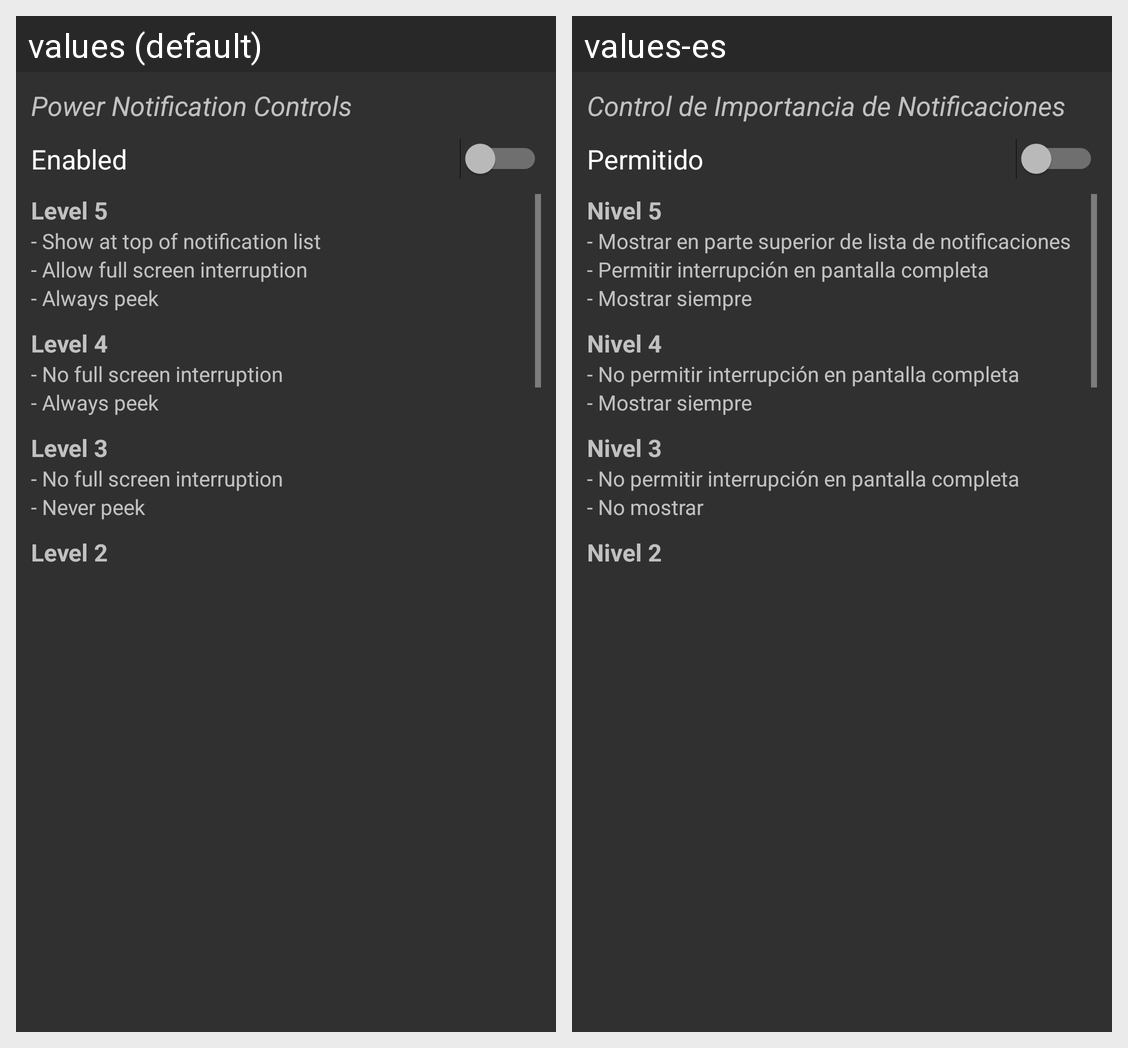

Strings drawn on this Android screen and how each of the app's shown locales translates them:
Android screen res/layout/miscellaneous_power_notifs.xml rendered under 2 locales, left to right: values (default), values-es. Device: Nexus 5 (rendered at 1080×1920; each locale shown at half size, 540×960, under a caption strip naming it); theme DARK.
Strings drawn on this screen, with the default value and each locale's value (text and hints the layout hard-codes, and strings that could not be matched under every locale, appear in the picture but are not listed):

power_notification_controls
  values: Power Notification Controls
  values-es: Control de Importancia de Notificaciones

enabled
  values: Enabled
  values-es: Permitido

level_5
  values: Level 5
  values-es: Nivel 5

show_at_top_of_notification_list
  values: - Show at top of notification list
  values-es: - Mostrar en parte superior de lista de notificaciones

allow_full_screen_interruption
  values: - Allow full screen interruption
  values-es: - Permitir interrupción en pantalla completa

always_peek
  values: - Always peek
  values-es: - Mostrar siempre

level_4
  values: Level 4
  values-es: Nivel 4

no_full_screen_interruption
  values: - No full screen interruption
  values-es: - No permitir interrupción en pantalla completa

level_3
  values: Level 3
  values-es: Nivel 3

never_peek
  values: - Never peek
  values-es: - No mostrar

level_2
  values: Level 2
  values-es: Nivel 2
